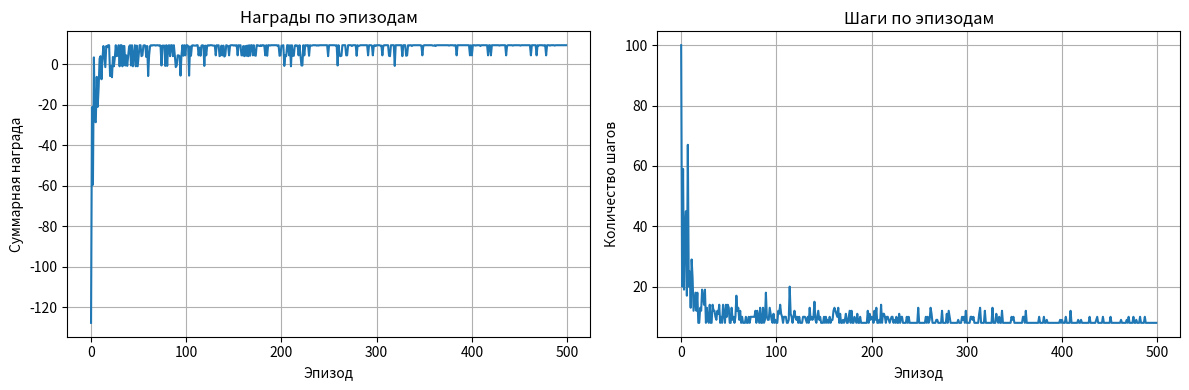

This chart was generated by the following Python code:
import numpy as np
import pandas as pd
import random
import matplotlib.pyplot as plt

# Константы для среды
ACTIONS = ['вверх', 'вниз', 'влево', 'вправо']
ACTION_EFFECTS = {
    'вверх': (-1, 0),
    'вниз': (1, 0),
    'влево': (0, -1),
    'вправо': (0, 1)
}

# Константы для наград
REWARDS = {
    'goal': 10,
    'obstacle': -5,
    'step': -0.1,
    'default': 0
}

def create_environment(height = 5, width = 5):
    env = {
        'height': height,
        'width': width,
        'start': (0, 0),
        'goal': (height-1, width-1),
        'obstacles': [(1, 1), (2, 2), (3, 1)],
        'current_state': (0, 0)
    }
    return env

def reset_environment(env): # сброс среды до начального состояния
    env['current_state'] = env['start']
    return env['current_state']

def get_all_states(env): # собираем все стостояние
    return [(i, j) for i in range(env['height']) for j in range(env['width'])]

def is_valid_state(env, state): # Проверка валидности состояния
    i, j = state
    return (0 <= i < env['height'] and 
            0 <= j < env['width'] and 
            state not in env['obstacles'])

def step_from_state(env, state, action): # Выполнение действия из указанного состояния
    i, j = state
    di, dj = ACTION_EFFECTS[action]
    new_state = (i + di, j + dj)
    
    # Проверка валидности
    if not is_valid_state(env, new_state):
        return state, REWARDS['obstacle'], False
    
    # Проверка на препятствия
    if new_state in env['obstacles']:
        return state, REWARDS['obstacle'], False
    
    # Проверка на цель
    if new_state == env['goal']:
        return new_state, REWARDS['goal'], True
    
    return new_state, REWARDS['step'], False

def step(env, action): # Выполнение действия из текущего состояния
    next_state, reward, done = step_from_state(env, env['current_state'], action)
    env['current_state'] = next_state
    return next_state, reward, done

def initialize_q_table(env):
    states = get_all_states(env)
    q_table = {}
    
    for state in states:
        q_table[state] = {}
        for action in ACTIONS:
            # Особая инициализация для препятствий и цели
            if state in env['obstacles']:
                q_table[state][action] = -1000.0
            elif state == env['goal']:
                q_table[state][action] = 100.0
            else:
                q_table[state][action] = 0.0
    
    return q_table

def get_action(q_table, state, epsilon, training = True): # Выбор действия с использованием жадной стратегии
    if training and random.random() < epsilon:
        # Исследование: случайное действие
        return random.choice(ACTIONS)
    else:
        # Лучшее действие из Q-таблицы
        q_values = q_table[state]
        # Находим действие с максимальным Q-значением
        best_actions = []
        best_value = float('-inf')
        
        for action, value in q_values.items():
            if value > best_value:
                best_value = value
                best_actions = [action]
            elif value == best_value:
                best_actions.append(action)
        
        if best_actions:
            return random.choice(best_actions)
        else:
            return random.choice(ACTIONS)

def update_q_value(q_table, state, action, reward, next_state, lr, gamma): #  Обновление Q-значения по уравнению Беллмана
    # Текущее Q-значение
    current_q = q_table[state][action]
    
    # Максимальное Q-значение для следующего состояния
    next_q_values = q_table[next_state]
    max_next_q = max(next_q_values.values())
    
    # Обновление по формуле Беллмана
    new_q = current_q + lr * (reward + gamma * max_next_q - current_q)
    
    # Сохраняем обновленное значение
    q_table[state][action] = new_q

def train_agent(env, q_table, episodes = 500, max_steps = 100, 
                lr = 0.1, gamma = 0.95, epsilon = 0.3, 
                epsilon_decay = 0.995, min_epsilon = 0.01, 
                verbose = True, print_freq = 50):
    rewards_history = []
    steps_history = []
    current_epsilon = epsilon
    
    for episode in range(episodes):
        state = reset_environment(env)
        total_reward = 0
        steps = 0
        done = False
        
        while not done and steps < max_steps:
            # Выбор действия
            action = get_action(q_table, state, current_epsilon, training = True)
            
            # Выполнение действия
            next_state, reward, done = step(env, action)
            
            # Обновление Q-значения
            update_q_value(q_table, state, action, reward, next_state, lr, gamma)
            
            # Переход в новое состояние
            state = next_state
            total_reward += reward
            steps += 1
        
        # Сохраняем метрики
        rewards_history.append(total_reward)
        steps_history.append(steps)
        
        # Уменьшаем epsilon
        current_epsilon = max(min_epsilon, current_epsilon * epsilon_decay)
        
        # Вывод прогресса
        if verbose and (episode + 1) % print_freq == 0:
            avg_reward = np.mean(rewards_history[-print_freq:])
            avg_steps = np.mean(steps_history[-print_freq:])
            print(f"Эпизод {episode + 1}: "
                  f"Средняя награда = {avg_reward:.2f}, "
                  f"Средние шаги = {avg_steps:.2f}, "
                  f"Epsilon = {current_epsilon:.3f}")
    
    return rewards_history, steps_history

def get_optimal_policy(q_table, env):
    policy = {}
    states = get_all_states(env)
    
    for state in states:
        if state == env['goal']:
            policy[state] = "ЦЕЛЬ"
        elif state in env['obstacles']:
            policy[state] = "ПРЕПЯТСТВИЕ"
        else:
            q_values = q_table[state]
            best_action = max(q_values, key=q_values.get)
            policy[state] = best_action
    
    return policy

def find_path_to_goal(q_table, env, start_state = None):
    if start_state is None:
        start_state = env['start']
    
    path = [start_state]
    current_state = start_state
    visited = set([start_state])
    max_steps = 100
    
    for _ in range(max_steps):
        if current_state == env['goal']:
            break
        
        # Получаем лучшее действие
        q_values = q_table[current_state]
        best_action = max(q_values, key=q_values.get)
        
        # Выполняем действие
        next_state, _, _ = step_from_state(env, current_state, best_action)
        
        # Проверка на зацикливание
        if next_state in visited:
            # Если зациклились, выбираем другое действие
            available_actions = []
            for action in ACTIONS:
                ns, _, _ = step_from_state(env, current_state, action)
                if ns not in visited and ns != current_state:
                    available_actions.append(action)
            
            if available_actions:
                next_state, _, _ = step_from_state(
                    env, current_state, random.choice(available_actions))
            else:
                break
        
        path.append(next_state)
        visited.add(next_state)
        current_state = next_state
        
        if current_state == env['goal']:
            break
    
    return path

def render_environment(env, path = None): # Визуализация среды
    grid = [['.' for _ in range(env['width'])] for _ in range(env['height'])]
    
    # Размещаем препятствия
    for obs in env['obstacles']:
        i, j = obs
        grid[i][j] = '|'
    
    # Размещаем цель
    gi, gj = env['goal']
    grid[gi][gj] = 'x'
    
    # Размещаем старт
    si, sj = env['start']
    grid[si][sj] = 'S'
    
    # Размещаем путь, если есть
    if path:
        for i, (pi, pj) in enumerate(path[1:-1]):  # Пропускаем старт и цель
            grid[pi][pj] = 'o'
    
    print("\nСостояние среды:")
    print("*" * 30)
    for row in grid:
        print(' '.join(row))

def visualize_policy(q_table, env): # Визуализация политики
    policy = get_optimal_policy(q_table, env)
    
    action_symbols = {
        'вверх': 'вверх',
        'вниз': 'вниз',
        'влево': 'влево',
        'вправо': 'вправо',
        'Цель': 'x',
        'Препятствие': '|'
    }
    
    print("\nОпт. палитика:")
    print("*" * 30)
    for i in range(env['height']):
        row = []
        for j in range(env['width']):
            state = (i, j)
            action = policy.get(state, '?')
            symbol = action_symbols.get(action, '?')
            row.append(symbol)
        print(' '.join(row))
    
    # Находим и выводим путь
    path = find_path_to_goal(q_table, env)
    print(f"\nНайденный путь к цели:")
    path_str = ' => '.join([f"({s[0]},{s[1]})" for s in path])
    print(path_str)
    print(f"Длина пути: {len(path)} шагов")
    
    return path

def plot_training_results(rewards_history, steps_history):
    plt.figure(figsize = (12, 4))
    
    plt.subplot(1, 2, 1)
    plt.plot(rewards_history)
    plt.title('Награды по эпизодам')
    plt.xlabel('Эпизод')
    plt.ylabel('Суммарная награда')
    plt.grid(True)
    
    plt.subplot(1, 2, 2)
    plt.plot(steps_history)
    plt.title('Шаги по эпизодам')
    plt.xlabel('Эпизод')
    plt.ylabel('Количество шагов')
    plt.grid(True)
    
    plt.tight_layout()

    plt.show()

def print_q_values_for_states(q_table, env, states_list):   
    for state in states_list:
        if state in q_table:
            print(f"\nСостояние {state}:")
            for action in ACTIONS:
                q_value = q_table[state][action]
                print(f"  {action}: {q_value:.3f}")

env = create_environment(5, 5)

# Показываем начальное состояние среды
render_environment(env)

# Инициализируем Q-таблицу
q_table = initialize_q_table(env)

# Обучаем агента
print("\nОбучаем...")
print("*" * 40)
rewards_history, steps_history = train_agent(
    env, q_table,
    episodes = 500,
    lr = 0.1,
    gamma = 0.95,
    epsilon = 0.3,
    verbose = True,
    print_freq = 50
)

# Визуализируем результаты
print("\n" + "*" * 70)
print("Результаты обучения")
print("*" * 70)

# Показываем оптимальную политику и путь
path = visualize_policy(q_table, env)

# Показываем среду с найденным путем
render_environment(env, path)

# Выводим Q-значения для ключевых состояний
key_states = [(0, 0), (2, 0), (4, 4)]
print_q_values_for_states(q_table, env, key_states)

# Строим графики обучения
plot_training_results(rewards_history, steps_history)

test_starts = [(0, 2), (1, 0), (3, 3)]
for start in test_starts:
        if start not in env['obstacles'] and start != env['goal']:
            path = find_path_to_goal(q_table, env, start)
            print(f"\nСтарт {start} => Цель: {' => '.join([f'({s[0]},{s[1]})' for s in path])}")
